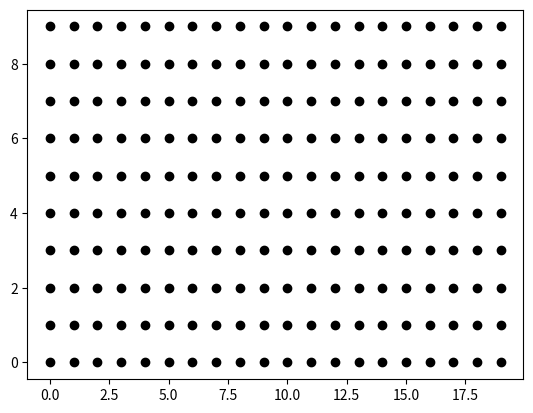

Write the Python code that produced this figure.
## Note, everything in arena coordinates ##
# This code is given target location:

# target = [x,y]

# This code will call up other functions to supply:

# start_postion = [x,y]
# pickup = [x,y]
# mars_drop = [x,y]
# galaxy_drop = [x,y]
# milkyway_drop = [x,y]

# wall1 = object
# wall1 = [[x1,y1],[x2,y2]]

# Plot a route between start and target

##### Start of actual code #####
import matplotlib.pyplot as plt
import numpy as np

#### First step is creating a grid in graph form ####
## Manually define inputs from vision ##

# Create arbitrary arena
x_arena = 20 # Set x distance of arena to ...
y_arena = 10 # Set y distance of arena to ...

# Create arbitrary horizonal wall
wall_1_start = [2,1] 
wall_1_end = [12,5]

# Create grid of nodes 
arena_nodes = []
for x in range(x_arena):
    for y in range(y_arena):
        arena_nodes.append([x,y])
arena_nodes = np.array(arena_nodes)      

print(arena_nodes[0])
# Plot all intiial arena nodes
for node in arena_nodes: # Look at each coodinate in turn
    plt.plot(node[0],node[1],'o', color = 'black') # scatter plot the nodes
#plt.show() # show plot in new figure

# Create wall_1 vector
# wall_vector = array([x2-x1, y2-y1])
wall_direction_vector = np.array([wall_1_end[0]-wall_1_start[0], wall_1_end[1]-wall_1_start[1]])
print(wall_direction_vector)
#wall_vector = wall_1_start + A * wall_direction_vector
#print(wall_direction_vector)
#print(wall_vector)

#numerator = (###)
#numerator = (node - startPoint) dot wall direction vecoty
numerator = np.dot((arena_nodes[0] - wall_1_start) , wall_direction_vector)
denominatior = (np.linalg.norm(wall_direction_vector))**2
A = numerator/denominatior
print(A)


# Find neighbours of nodes
def neighbours(node): # Node is input
    directions = [[1, 0], [0, 1], [-1, 0], [0, -1]] # Create list of directions: Step right, step up, step left, step down
    result = [] # Initalise result
    for direction in directions: # For each option in directions list
        neighbour = [node[0] + directions[0], node[1] + directions[1]] # Look at node, and add direction x,y 
        if neighbour in arena_nodes: # If the neighbour nodes are actually within the arena boundaries
            result.append(neighbour) # Add them to the list off nodes
    return result # Return result (list of node, now including neighbours)
